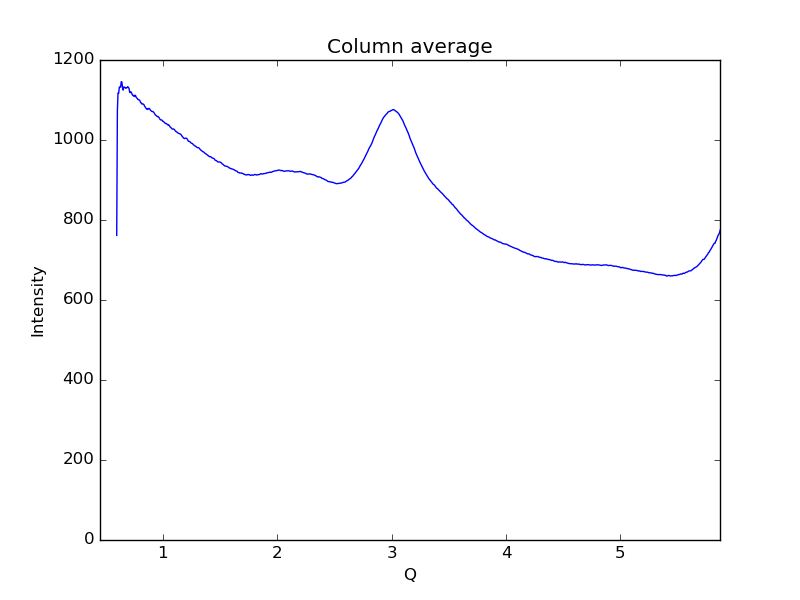

The table this chart was drawn from, first rows:
0.59621693822088684, 761.561
0.6019, 1073
0.6075, 1118
0.6132, 1117
0.6189, 1132
0.6245, 1133
0.6302, 1132
0.6358, 1146
0.6415, 1145
0.6472, 1130
0.6528, 1125
0.6585, 1133
0.6641, 1132
0.6698, 1131
0.6755, 1129
0.6811, 1131
0.6868, 1131
0.6924, 1133
0.6981, 1131
0.7038, 1129
0.7094, 1119
0.7151, 1118
0.7207, 1120
0.7264, 1117
0.7321, 1113
0.7377, 1111
0.7434, 1111
0.749, 1109
0.7547, 1112
0.7603, 1111
0.766, 1107
0.7717, 1105
0.7773, 1104
0.783, 1101
0.7886, 1101
0.7943, 1100
0.8, 1098
0.8056, 1093
0.8113, 1093
0.8169, 1090
0.8226, 1090
0.8283, 1090
0.8339, 1089
0.8396, 1084
0.8452, 1083
0.8509, 1080
0.8566, 1077
0.8622, 1078
0.8679, 1076
0.8735, 1079
0.8792, 1079
0.8849, 1077
0.8905, 1075
0.8962, 1073
0.9018, 1071
0.9075, 1071
0.9132, 1071
0.9188, 1069
0.9245, 1067
0.9301, 1064
0.9358, 1062
... 939 more rows
